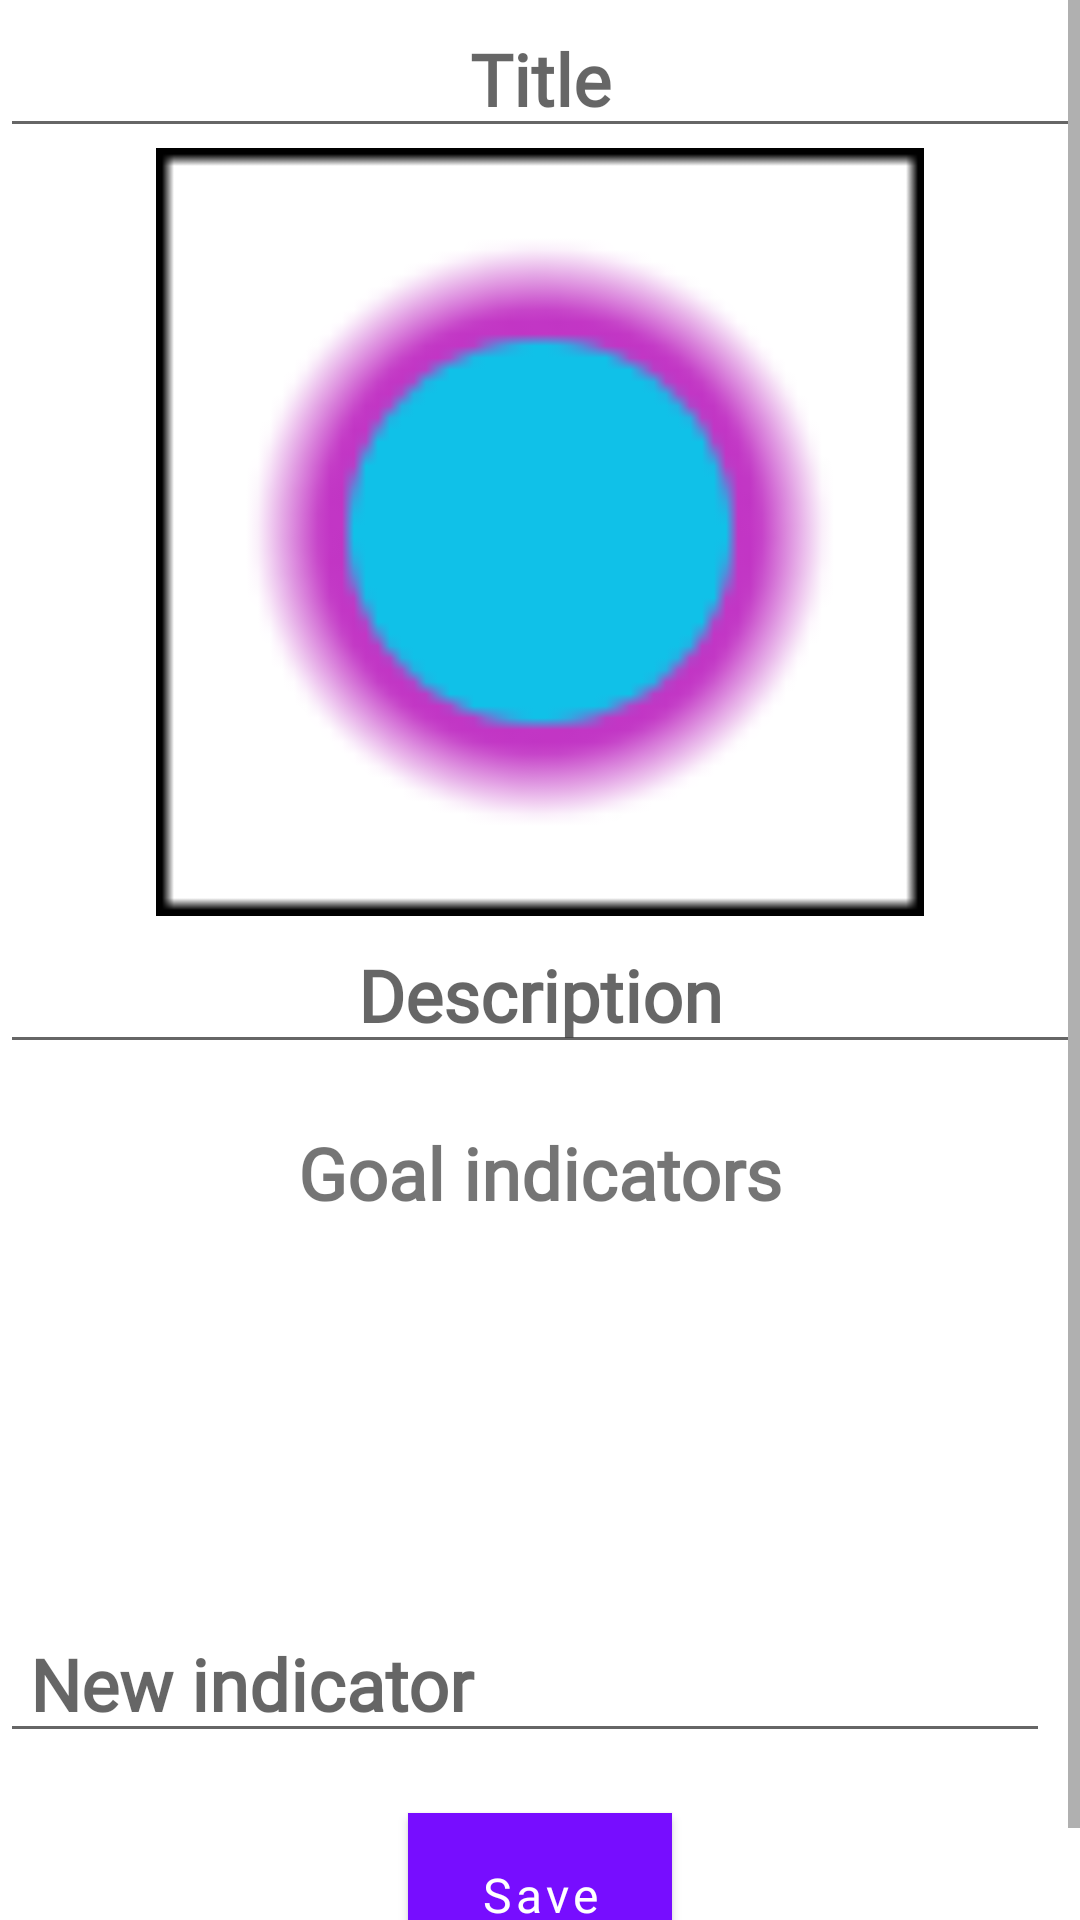

Reconstruct the res/layout file that produces this screen, plus the resources it refers to.
<!-- AndroidManifest.xml: application theme AppTheme -->
<!-- res/layout/fragment_big_goal_main.xml -->
<?xml version="1.0" encoding="utf-8"?>
<ScrollView
    xmlns:android="http://schemas.android.com/apk/res/android"
    xmlns:app="http://schemas.android.com/apk/res-auto"
    xmlns:tools="http://schemas.android.com/tools"
    android:layout_width="match_parent"
    android:layout_height="match_parent">

    <androidx.constraintlayout.widget.ConstraintLayout
        android:layout_width="match_parent"
        android:layout_height="wrap_content">

        <EditText
            android:id="@+id/et_title"
            android:layout_width="0dp"
            android:layout_height="wrap_content"
            android:fontFamily="@font/roboto"
            android:gravity="center"
            android:hint="@string/hint_title"
            android:textSize="24sp"
            android:textStyle="bold"
            app:layout_constraintEnd_toEndOf="parent"
            app:layout_constraintStart_toStartOf="parent"
            app:layout_constraintTop_toTopOf="parent" />

        <ImageView
            android:id="@+id/iv_goal"
            android:layout_width="@dimen/image_size_large_1"
            android:layout_height="@dimen/image_size_large_1"
            android:src="@drawable/empty_goal"
            app:layout_constraintEnd_toEndOf="parent"
            app:layout_constraintStart_toStartOf="parent"
            app:layout_constraintTop_toBottomOf="@+id/et_title" />

        <EditText
            android:id="@+id/et_description"
            android:layout_width="0dp"
            android:layout_height="wrap_content"
            android:fontFamily="@font/roboto"
            android:gravity="center"
            android:hint="@string/hint_description"
            android:textSize="24sp"
            android:textStyle="bold"
            app:layout_constraintEnd_toEndOf="parent"
            app:layout_constraintStart_toStartOf="parent"
            app:layout_constraintTop_toBottomOf="@+id/iv_goal" />

        <TextView
            android:id="@+id/tv_title_indicators"
            android:layout_width="0dp"
            android:layout_height="wrap_content"
            android:layout_margin="@dimen/margin_normal_2"
            android:fontFamily="@font/roboto"
            android:gravity="center"
            android:text="@string/goal_indicators"
            android:textSize="24sp"
            android:textStyle="bold"
            app:layout_constraintEnd_toEndOf="parent"
            app:layout_constraintStart_toStartOf="parent"
            app:layout_constraintTop_toBottomOf="@+id/et_description" />

        <androidx.recyclerview.widget.RecyclerView
            android:id="@+id/rv_indicators"
            android:layout_width="0dp"
            android:layout_height="@dimen/view_height_large_1"
            app:layoutManager="androidx.recyclerview.widget.LinearLayoutManager"
            android:orientation="vertical"
            app:layout_constraintEnd_toEndOf="parent"
            app:layout_constraintStart_toStartOf="parent"
            app:layout_constraintTop_toBottomOf="@+id/tv_title_indicators" />

        <EditText
            android:id="@+id/et_indicator"
            android:layout_width="0dp"
            android:layout_height="wrap_content"
            android:layout_toStartOf="@id/bt_add_indicator"
            android:fadingEdge="none"
            android:fontFamily="@font/roboto"
            android:gravity="start"
            android:hint="@string/hint_new_indicator"
            android:paddingStart="@dimen/padding_small_3"
            android:paddingEnd="@dimen/padding_normal_4"
            android:text=""
            android:textSize="24sp"
            android:textStyle="bold"
            app:layout_constraintEnd_toStartOf="@+id/bt_add_indicator"
            app:layout_constraintStart_toStartOf="parent"
            app:layout_constraintTop_toBottomOf="@+id/rv_indicators"/>

        <ImageButton
            android:id="@+id/bt_add_indicator"
            android:layout_width="wrap_content"
            android:layout_height="wrap_content"
            android:layout_margin="@dimen/margin_small_3"
            android:background="#00FFFFFF"
            android:src="@drawable/baseline_add_box_black_24"
            app:layout_constraintEnd_toEndOf="parent"
            app:layout_constraintTop_toTopOf="@+id/et_indicator"
            app:layout_constraintBottom_toBottomOf="@+id/et_indicator"/>

        <com.google.android.material.button.MaterialButton
            android:id="@+id/bt_save"
            style="@style/moveOnButton"
            android:layout_width="wrap_content"
            android:layout_height="wrap_content"
            android:layout_margin="@dimen/margin_normal_2"
            android:gravity="bottom|center"
            android:text="@string/button_save"
            app:icon="@drawable/baseline_save_white_24"
            app:layout_constraintEnd_toEndOf="parent"
            app:layout_constraintStart_toStartOf="parent"
            app:layout_constraintTop_toBottomOf="@+id/et_indicator"
            app:layout_constraintBottom_toBottomOf="parent"/>

    </androidx.constraintlayout.widget.ConstraintLayout>

</ScrollView>
<!-- resources referenced by this layout -->
<resources>
  <dimen name="image_size_large_1">256dp</dimen>
  <dimen name="margin_normal_2">20dp</dimen>
  <dimen name="margin_small_3">10dp</dimen>
  <dimen name="padding_normal_4">30dp</dimen>
  <dimen name="padding_small_3">10dp</dimen>
  <dimen name="view_height_large_1">128dp</dimen>
  <!-- drawable empty_goal: png bitmap (drawable, 3560 bytes) -->
  <string name="button_save">Save</string>
  <string name="goal_indicators">Goal indicators</string>
  <string name="hint_description">Description</string>
  <string name="hint_new_indicator">New indicator</string>
  <string name="hint_title">Title</string>
  <style name="moveOnButton" parent="Widget.MaterialComponents.Button">
          <item name="android:textAllCaps">false</item>
          <item name="android:textColor">@color/colorWhite</item>
          <item name="android:background">@color/colorPrimary</item>
          <item name="android:textSize">16sp</item>
          <item name="android:fontFamily">@font/roboto</item>
          <item name="android:textAlignment">center</item>
      </style>
  <style name="AppTheme" parent="Theme.MaterialComponents.Light.NoActionBar">
          
          <item name="colorPrimary">@color/colorPrimary</item>
          <item name="colorPrimaryDark">@color/colorPrimaryDark</item>
          <item name="colorAccent">@color/colorAccent</item>
      </style>
  <color name="colorWhite">#FFFFFF</color>
  <color name="colorPrimary">#770DFF</color>
  <color name="colorPrimaryDark">#00574B</color>
  <color name="colorAccent">#D81B60</color>
</resources>
